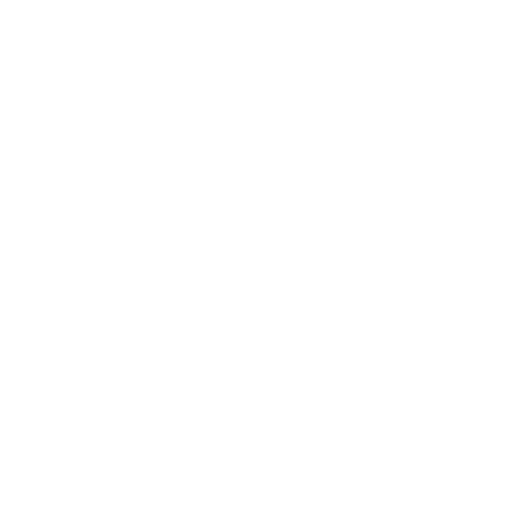
t = 0.00 s
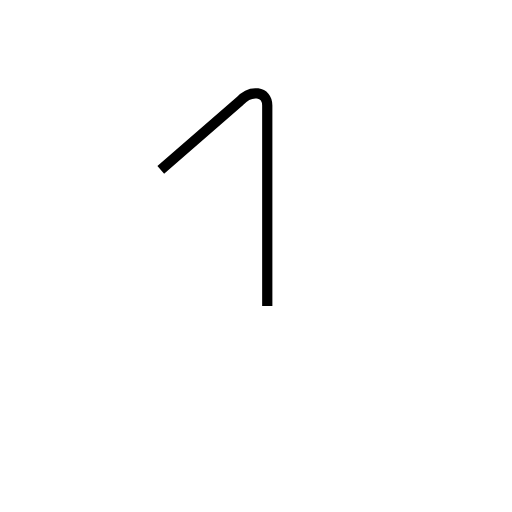
t = 1.00 s
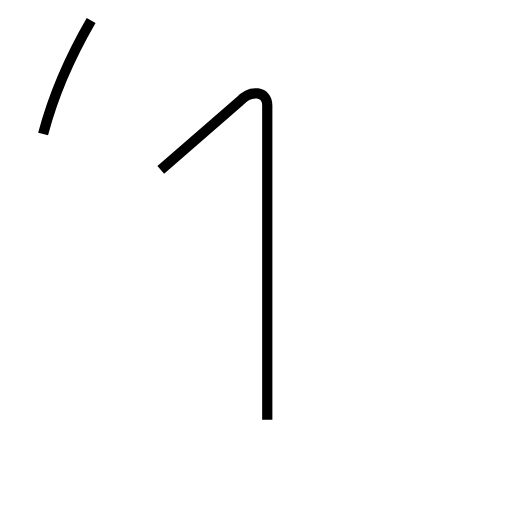
t = 1.70 s
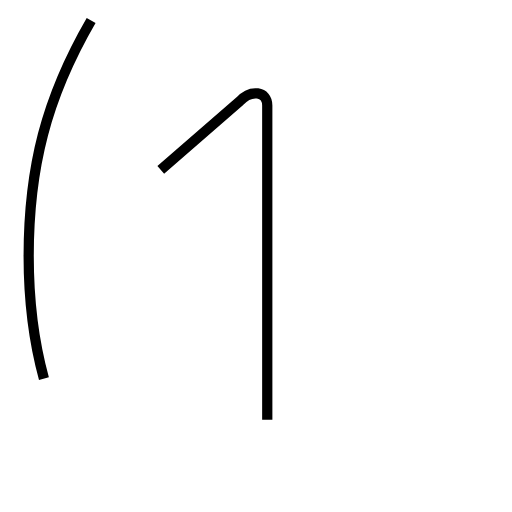
t = 2.42 s
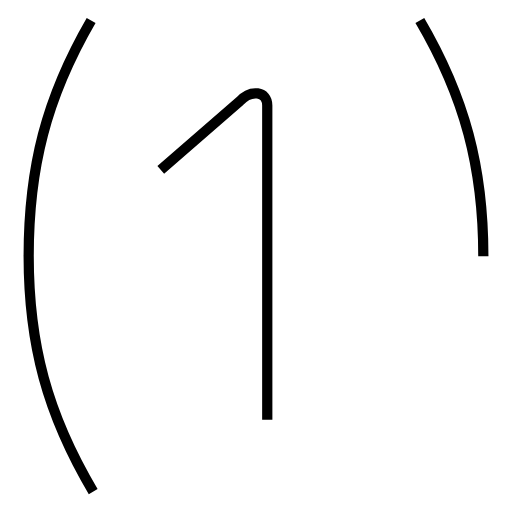
t = 3.51 s
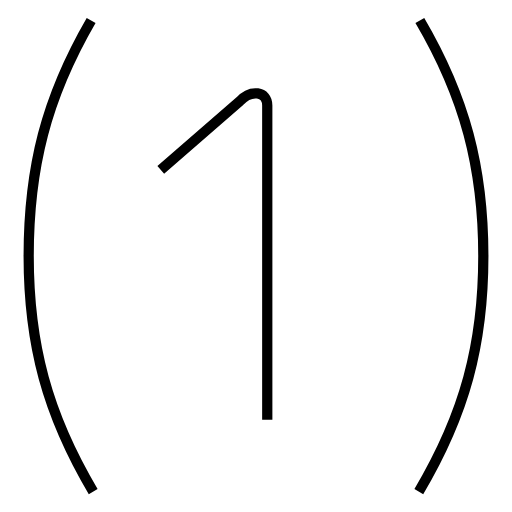
t = 4.23 s

The animated SVG that drew these frames (rendered in a browser with its animation timeline set to each time). Animation: 3 SMIL elements (animate=3); one cycle of 4.23 s.

<?xml version='1.0' encoding='utf-8'?>
<svg viewBox="0.0 -6.0 50.0 50.0" version="1.1" xmlns="http://www.w3.org/2000/svg"><rect x="-1000" y="-1000" width="2000" height="2000" stroke="white" fill="white" /><g style="fill:none;stroke:#000000;stroke-width:1"><path d="M 15.7 -27.4 L 23.4 -34.1 C 24.5 -35.3 26.1 -35.1 26.1 -33.7 L 26.1 -3.0 " transform="translate(0.0 38.0)" stroke-dasharray="44.56358276434181" stroke-dashoffset="44.56358276434181"><animate attributeName="stroke-dashoffset" from="44.56358276434181" to="0" dur="1.3369074829302543s" begin="0s" fill="freeze" /></path><path d="M 8.9 -42.0 C 4.5 -34.4 2.8 -27.6 2.8 -19.0 C 2.8 -10.4 4.6 -3.6 9.1 4.0 " transform="translate(0.0 38.0)" stroke-dasharray="48.27466542197335" stroke-dashoffset="48.27466542197335"><animate attributeName="stroke-dashoffset" from="48.27466542197335" to="0" dur="1.4482399626592006s" begin="1.3369074829302543s" fill="freeze" /></path><path d="M 41.0 -42.0 C 45.4 -34.5 47.2 -27.6 47.2 -19.0 C 47.2 -10.4 45.4 -3.6 40.9 4.0" transform="translate(0.0 38.0)" stroke-dasharray="48.30439953283786" stroke-dashoffset="48.30439953283786"><animate attributeName="stroke-dashoffset" from="48.30439953283786" to="0" dur="1.449131985985136s" begin="2.785147445589455s" fill="freeze" /></path></g></svg>
